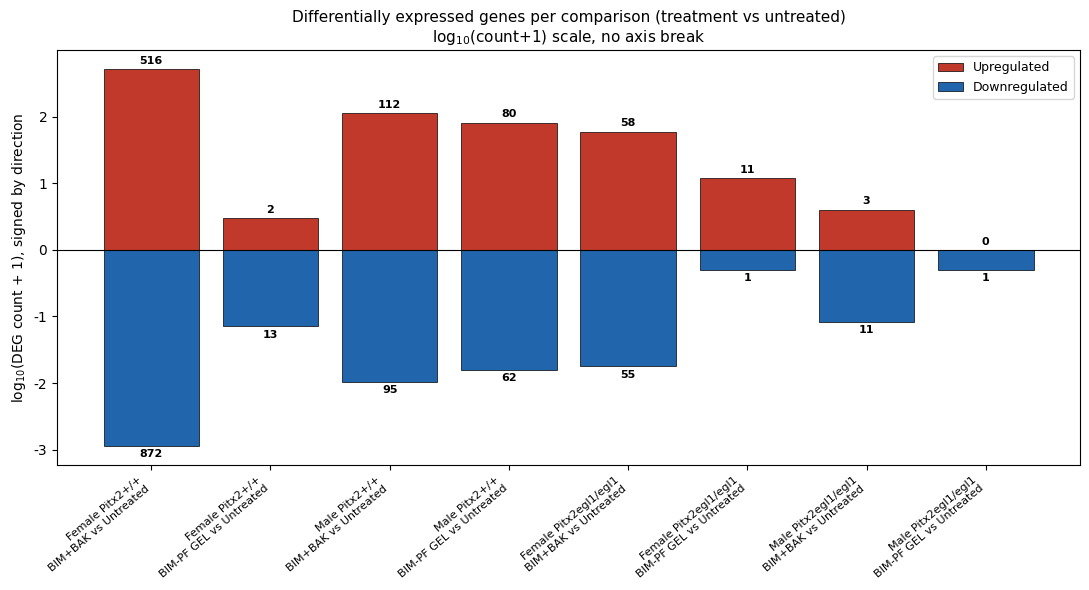
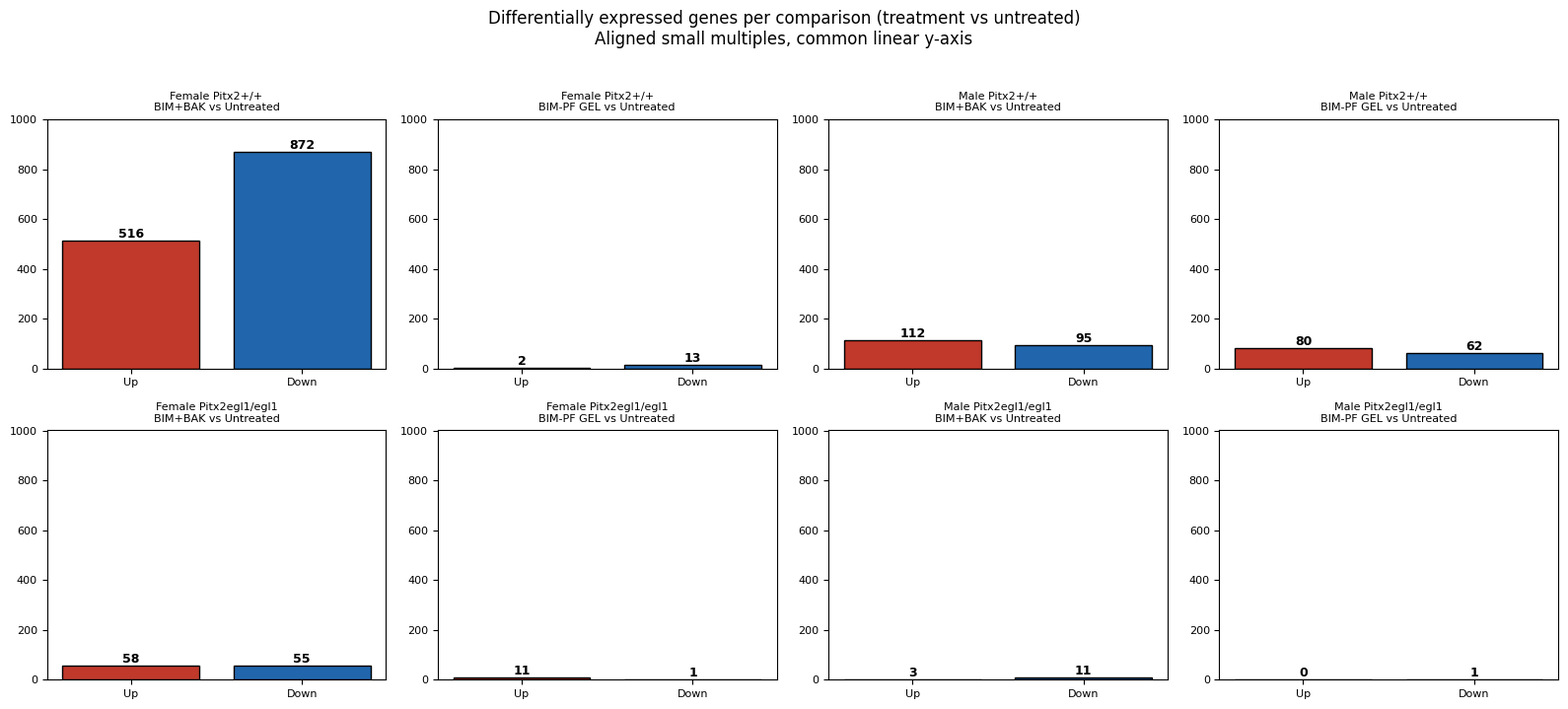

Source code (Python) for these figures, in order:
import os
import matplotlib
matplotlib.use("Agg")
matplotlib.rcParams['pdf.fonttype'] = 42
matplotlib.rcParams['ps.fonttype'] = 42
matplotlib.rcParams['font.family'] = 'serif'
matplotlib.rcParams['font.serif'] = ['Times New Roman']
import matplotlib.pyplot as plt
import numpy as np

os.makedirs("outputs_full/figures", exist_ok=True)

# ============================================================
# DONNEES (identiques a la version precedente)
# ============================================================
comparisons = [
    ("Female Pitx2+/+\nBIM+BAK vs Untreated", 516, -872),
    ("Female Pitx2+/+\nBIM-PF GEL vs Untreated", 2, -13),
    ("Male Pitx2+/+\nBIM+BAK vs Untreated", 112, -95),
    ("Male Pitx2+/+\nBIM-PF GEL vs Untreated", 80, -62),
    ("Female Pitx2egl1/egl1\nBIM+BAK vs Untreated", 58, -55),
    ("Female Pitx2egl1/egl1\nBIM-PF GEL vs Untreated", 11, -1),
    ("Male Pitx2egl1/egl1\nBIM+BAK vs Untreated", 3, -11),
    ("Male Pitx2egl1/egl1\nBIM-PF GEL vs Untreated", 0, -1),
]

labels = [c[0] for c in comparisons]
up_vals = [c[1] for c in comparisons]
down_vals = [c[2] for c in comparisons]
x = range(len(labels))

# ============================================================
# OPTION A : UN SEUL PANNEAU, ECHELLE log10(count+1), diverging bar chart
# ============================================================
def signed_log10(v):
    """log10(|v|+1), en gardant le signe d'origine."""
    return np.sign(v) * np.log10(np.abs(v) + 1)

up_log = [signed_log10(v) for v in up_vals]
down_log = [signed_log10(v) for v in down_vals]

fig, ax = plt.subplots(figsize=(11, 6))
ax.bar(x, up_log, color="#c0392b", edgecolor="black", linewidth=0.5, label="Upregulated")
ax.bar(x, down_log, color="#2166ac", edgecolor="black", linewidth=0.5, label="Downregulated")
ax.axhline(0, color="black", linewidth=0.8)

# Annotation des vraies valeurs (pas des valeurs log) au-dessus/en-dessous de chaque barre
for i, (u, d) in enumerate(zip(up_vals, down_vals)):
    u_log = signed_log10(u)
    d_log = signed_log10(d)
    ax.text(i, u_log + 0.05, str(u), ha="center", va="bottom", fontsize=8, fontweight="bold")
    ax.text(i, d_log - 0.05, str(abs(d)), ha="center", va="top", fontsize=8, fontweight="bold")

ax.set_xticks(x)
ax.set_xticklabels(labels, rotation=40, ha="right", fontsize=8)
ax.set_ylabel("log$_{10}$(DEG count + 1), signed by direction", fontsize=10)
ax.set_title("Differentially expressed genes per comparison (treatment vs untreated)\n"
              "log$_{10}$(count+1) scale, no axis break", fontsize=11)
ax.legend(loc="upper right", fontsize=9)

plt.tight_layout()
plt.savefig("outputs_full/figures/Figure_DEG_barchart_log10.pdf", bbox_inches="tight")
plt.close()
print("Sauvegarde: outputs_full/figures/Figure_DEG_barchart_log10.pdf")

# ============================================================
# OPTION B : PETITS MULTIPLES ALIGNES (une sous-figure par comparaison,
# meme echelle Y fixe et identique partout -- alternative au log10)
# ============================================================
fig, axes = plt.subplots(2, 4, figsize=(16, 7), sharey=False)
axes = axes.flatten()

y_max = max(max(up_vals), max(abs(v) for v in down_vals)) * 1.15

for ax, label, u, d in zip(axes, labels, up_vals, down_vals):
    ax.bar(["Up", "Down"], [u, abs(d)], color=["#c0392b", "#2166ac"], edgecolor="black")
    ax.text(0, u, str(u), ha="center", va="bottom", fontsize=9, fontweight="bold")
    ax.text(1, abs(d), str(abs(d)), ha="center", va="bottom", fontsize=9, fontweight="bold")
    ax.set_ylim(0, y_max)
    ax.set_title(label, fontsize=8)
    ax.tick_params(axis="both", labelsize=8)

fig.suptitle("Differentially expressed genes per comparison (treatment vs untreated)\n"
              "Aligned small multiples, common linear y-axis", fontsize=12, y=1.02)
plt.tight_layout()
plt.savefig("outputs_full/figures/Figure_DEG_barchart_small_multiples.pdf", bbox_inches="tight")
plt.close()
print("Sauvegarde: outputs_full/figures/Figure_DEG_barchart_small_multiples.pdf")
